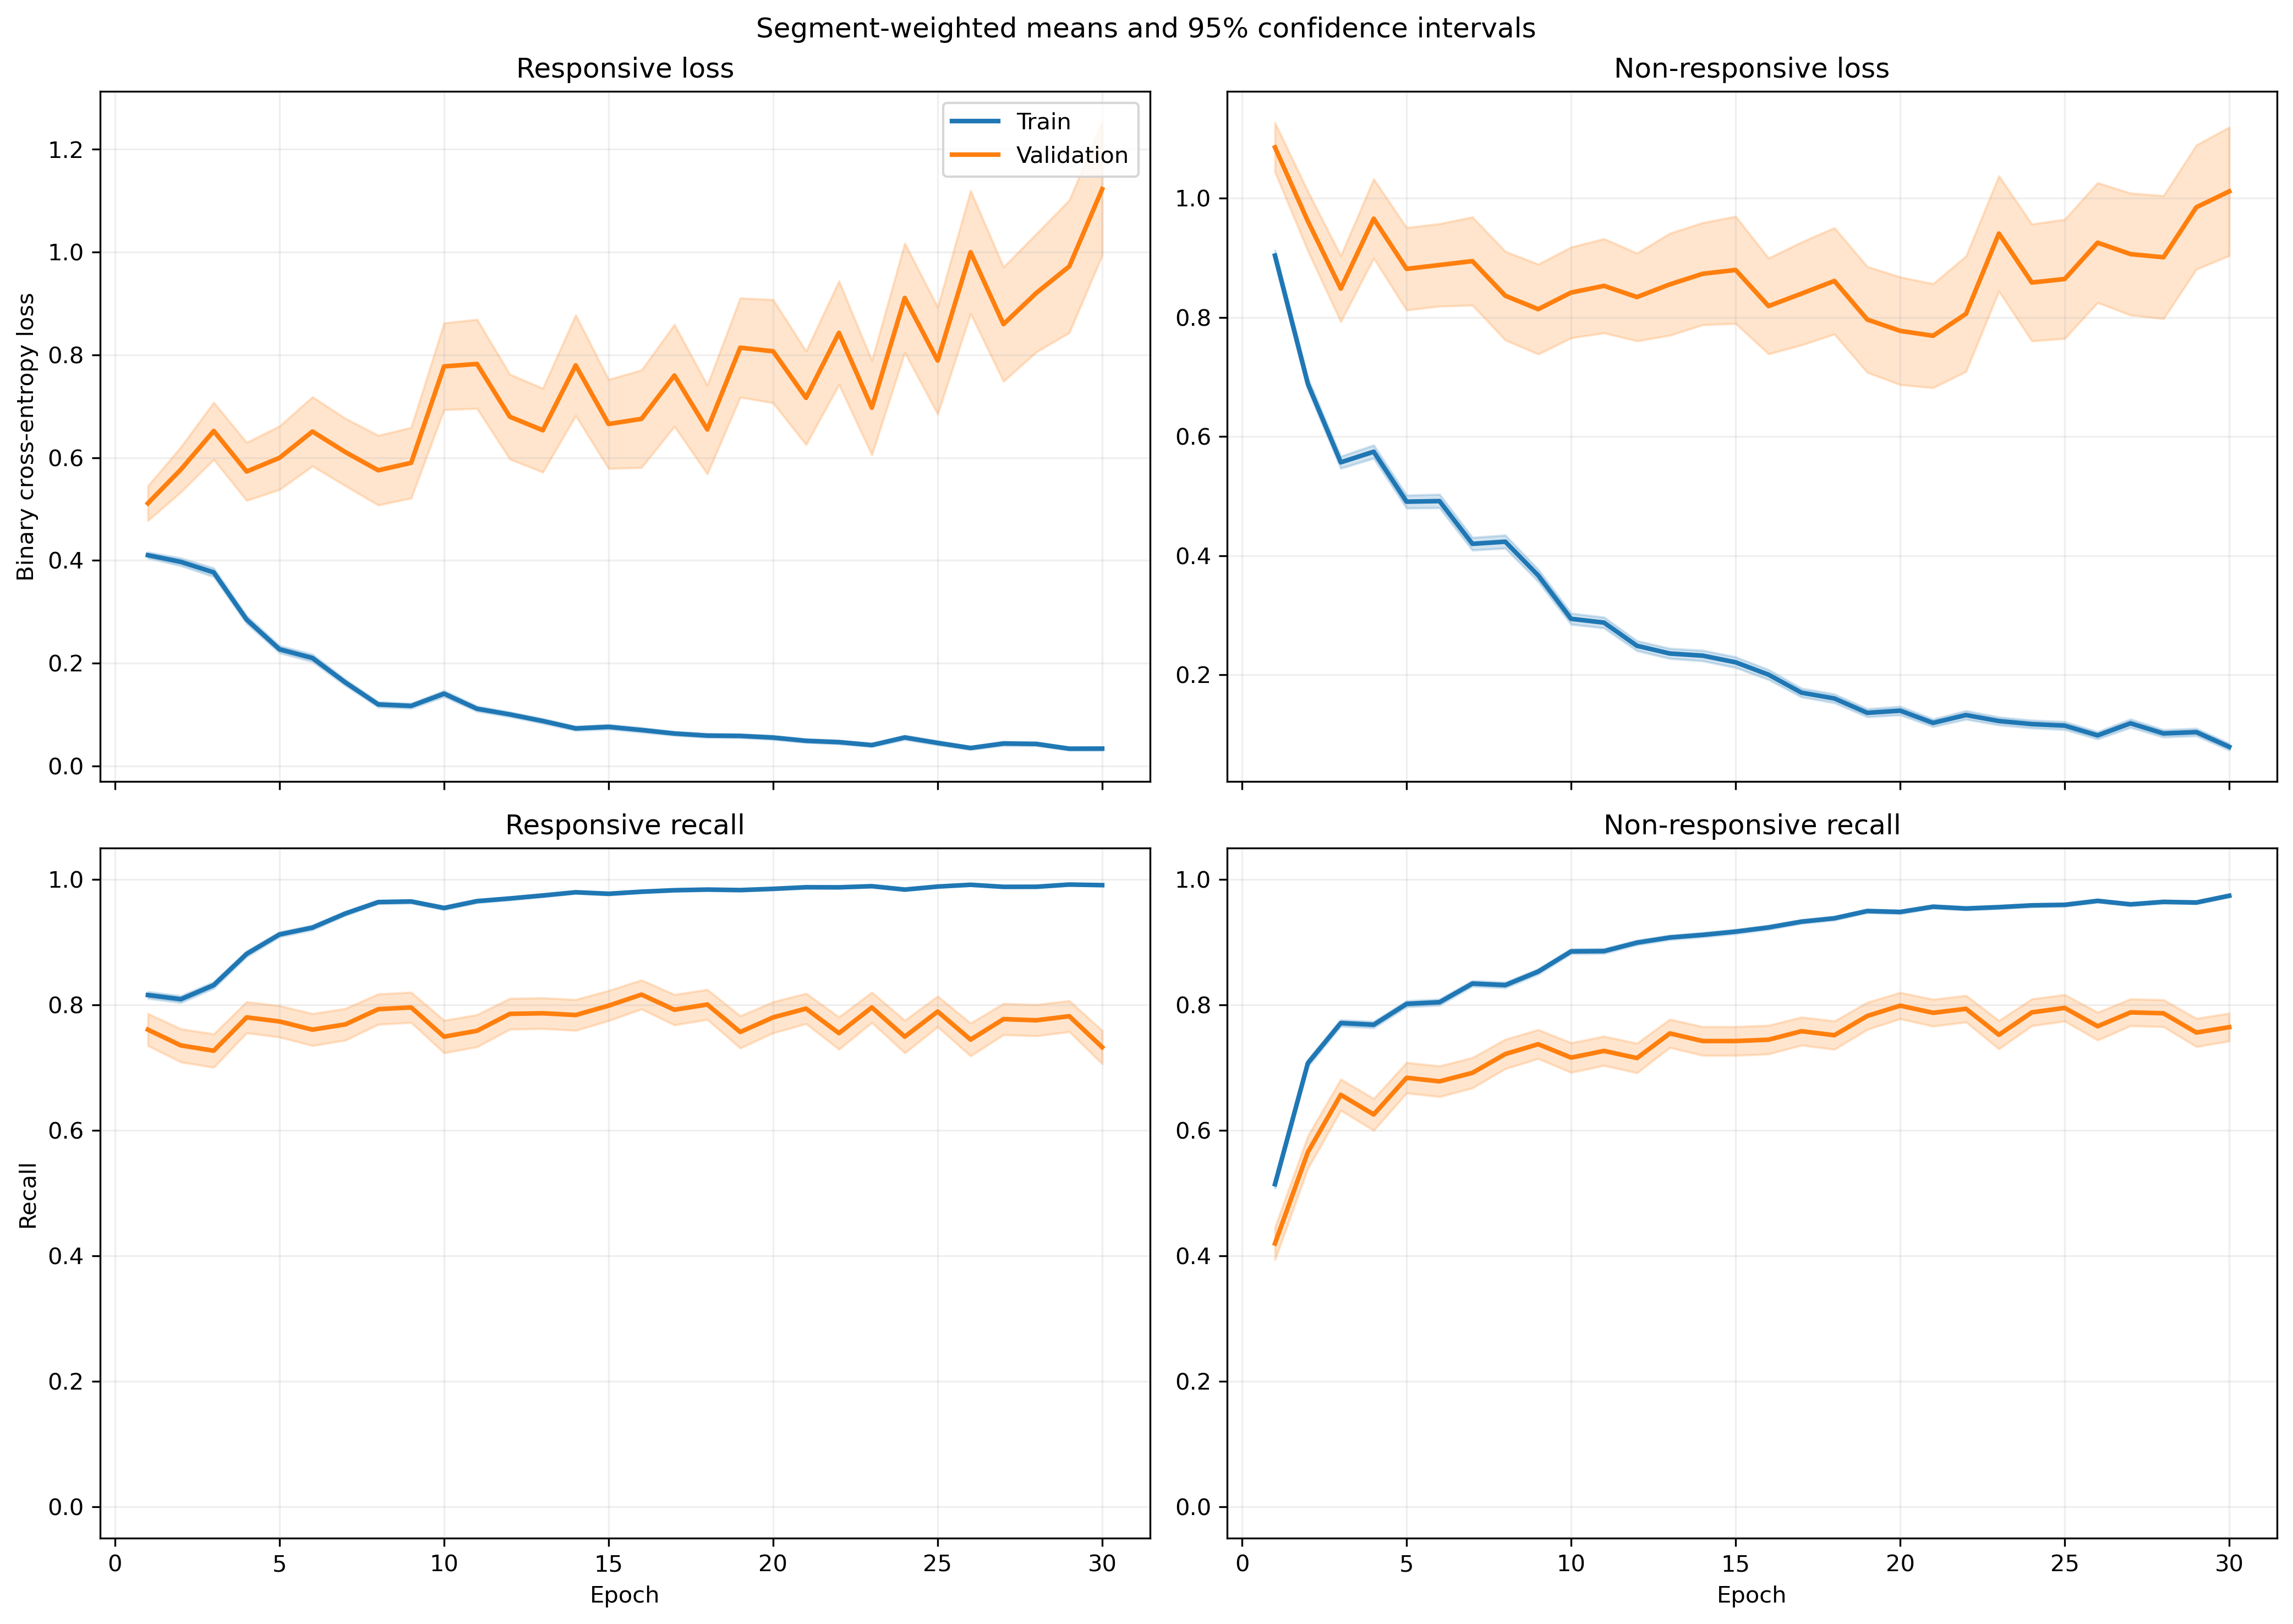

The file beside this chart, header and first rows:
fold, epoch, split, r_loss, r_loss_count, r_loss_sum, r_loss_sum_sq, r_recall, r_recall_count, r_recall_sum, r_recall_sum_sq, nr_loss, nr_loss_count, nr_loss_sum, nr_loss_sum_sq, nr_recall, nr_recall_count, nr_recall_sum, nr_recall_sum_sq
1, 1, train, 0.4498, 1063, 478.1, 389.8, 0.7959, 1063, 846.0, 846.0, 0.8063, 1401, 1130, 1419, 0.5503, 1401, 771.0, 771.0
1, 1, validation, 0.1478, 10, 1.478, 0.3016, 1.0, 10, 10.0, 10.0, , 0, 0.0, 0.0, , 0, 0.0, 0.0
1, 2, train, 0.4061, 1063, 431.6, 503.2, 0.8269, 1063, 879.0, 879.0, 0.6244, 1401, 874.8, 1321, 0.7266, 1401, 1018, 1018
1, 2, validation, 0.08732, 10, 0.8732, 0.09893, 1.0, 10, 10.0, 10.0, , 0, 0.0, 0.0, , 0, 0.0, 0.0
1, 3, train, 0.3889, 1063, 413.4, 703.7, 0.8391, 1063, 892.0, 892.0, 0.5904, 1401, 827.1, 1782, 0.7652, 1401, 1072, 1072
1, 3, validation, 0.09272, 10, 0.9272, 0.261, 1.0, 10, 10.0, 10.0, , 0, 0.0, 0.0, , 0, 0.0, 0.0
1, 4, train, 0.2582, 1063, 274.4, 287.6, 0.8984, 1063, 955.0, 955.0, 0.6077, 1401, 851.4, 1612, 0.7438, 1401, 1042, 1042
1, 4, validation, 0.04471, 10, 0.4471, 0.02641, 1.0, 10, 10.0, 10.0, , 0, 0.0, 0.0, , 0, 0.0, 0.0
1, 5, train, 0.2052, 1063, 218.1, 306.1, 0.9135, 1063, 971.0, 971.0, 0.5721, 1401, 801.5, 1913, 0.7702, 1401, 1079, 1079
1, 5, validation, 0.03151, 10, 0.3151, 0.01583, 1.0, 10, 10.0, 10.0, , 0, 0.0, 0.0, , 0, 0.0, 0.0
1, 6, train, 0.1505, 1063, 159.9, 184.6, 0.9558, 1063, 1016, 1016, 0.4377, 1401, 613.2, 1359, 0.8087, 1401, 1133, 1133
1, 6, validation, 0.05458, 10, 0.5458, 0.1011, 1.0, 10, 10.0, 10.0, , 0, 0.0, 0.0, , 0, 0.0, 0.0
1, 7, train, 0.2073, 1063, 220.3, 304.1, 0.9276, 1063, 986.0, 986.0, 0.3513, 1401, 492.2, 1147, 0.8594, 1401, 1204, 1204
1, 7, validation, 0.01996, 10, 0.1996, 0.006952, 1.0, 10, 10.0, 10.0, , 0, 0.0, 0.0, , 0, 0.0, 0.0
1, 8, train, 0.06287, 1063, 66.84, 30.68, 0.9897, 1063, 1052, 1052, 0.5324, 1401, 745.9, 1630, 0.7673, 1401, 1075, 1075
1, 8, validation, 0.02472, 10, 0.2472, 0.01345, 1.0, 10, 10.0, 10.0, , 0, 0.0, 0.0, , 0, 0.0, 0.0
1, 9, train, 0.1081, 1063, 115, 97.65, 0.9699, 1063, 1031, 1031, 0.2912, 1401, 407.9, 810.9, 0.8729, 1401, 1223, 1223
1, 9, validation, 0.0268, 10, 0.268, 0.01731, 1.0, 10, 10.0, 10.0, , 0, 0.0, 0.0, , 0, 0.0, 0.0
1, 10, train, 0.2556, 1063, 271.7, 582.5, 0.9182, 1063, 976.0, 976.0, 0.1621, 1401, 227.1, 455.3, 0.93, 1401, 1303, 1303
1, 10, validation, 0.2787, 10, 2.787, 6.893, 0.9, 10, 9.0, 9.0, , 0, 0.0, 0.0, , 0, 0.0, 0.0
1, 11, train, 0.125, 1063, 132.9, 118.2, 0.9605, 1063, 1021, 1021, 0.2635, 1401, 369.2, 715.6, 0.9029, 1401, 1265, 1265
1, 11, validation, 0.0415, 10, 0.415, 0.07632, 1.0, 10, 10.0, 10.0, , 0, 0.0, 0.0, , 0, 0.0, 0.0
1, 12, train, 0.1242, 1063, 132.1, 201.4, 0.9643, 1063, 1025, 1025, 0.1772, 1401, 248.2, 513.5, 0.9251, 1401, 1296, 1296
1, 12, validation, 0.01675, 10, 0.1675, 0.004834, 1.0, 10, 10.0, 10.0, , 0, 0.0, 0.0, , 0, 0.0, 0.0
1, 13, train, 0.0762, 1063, 81, 73.95, 0.9831, 1063, 1045, 1045, 0.1735, 1401, 243.1, 501.1, 0.9286, 1401, 1301, 1301
1, 13, validation, 0.02743, 10, 0.2743, 0.02324, 1.0, 10, 10.0, 10.0, , 0, 0.0, 0.0, , 0, 0.0, 0.0
1, 14, train, 0.04231, 1063, 44.97, 32.07, 0.9897, 1063, 1052, 1052, 0.3362, 1401, 471, 1441, 0.8751, 1401, 1226, 1226
1, 14, validation, 0.004242, 10, 0.04242, 0.0002681, 1.0, 10, 10.0, 10.0, , 0, 0.0, 0.0, , 0, 0.0, 0.0
1, 15, train, 0.096, 1063, 102.1, 127.8, 0.9718, 1063, 1033, 1033, 0.1605, 1401, 224.9, 525.9, 0.9372, 1401, 1313, 1313
1, 15, validation, 0.06329, 10, 0.6329, 0.3072, 1.0, 10, 10.0, 10.0, , 0, 0.0, 0.0, , 0, 0.0, 0.0
1, 16, train, 0.06358, 1063, 67.58, 49.61, 0.9859, 1063, 1048, 1048, 0.1107, 1401, 155.1, 309.4, 0.9515, 1401, 1333, 1333
1, 16, validation, 0.01556, 10, 0.1556, 0.005587, 1.0, 10, 10.0, 10.0, , 0, 0.0, 0.0, , 0, 0.0, 0.0
1, 17, train, 0.08453, 1063, 89.86, 82.3, 0.9793, 1063, 1041, 1041, 0.1117, 1401, 156.5, 277.7, 0.9565, 1401, 1340, 1340
1, 17, validation, 0.02803, 10, 0.2803, 0.01416, 1.0, 10, 10.0, 10.0, , 0, 0.0, 0.0, , 0, 0.0, 0.0
1, 18, train, 0.06219, 1063, 66.11, 51.49, 0.9812, 1063, 1043, 1043, 0.08292, 1401, 116.2, 274.6, 0.9665, 1401, 1354, 1354
1, 18, validation, 0.006102, 10, 0.06102, 0.0007776, 1.0, 10, 10.0, 10.0, , 0, 0.0, 0.0, , 0, 0.0, 0.0
1, 19, train, 0.03457, 1063, 36.75, 25.3, 0.9915, 1063, 1054, 1054, 0.1219, 1401, 170.8, 414.8, 0.9543, 1401, 1337, 1337
1, 19, validation, 0.007662, 10, 0.07662, 0.001274, 1.0, 10, 10.0, 10.0, , 0, 0.0, 0.0, , 0, 0.0, 0.0
1, 20, train, 0.02683, 1063, 28.52, 11.55, 0.9962, 1063, 1059, 1059, 0.1155, 1401, 161.9, 451.8, 0.9579, 1401, 1342, 1342
1, 20, validation, 0.002537, 10, 0.02537, 0.0001259, 1.0, 10, 10.0, 10.0, , 0, 0.0, 0.0, , 0, 0.0, 0.0
1, 21, train, 0.07586, 1063, 80.64, 60.27, 0.9793, 1063, 1041, 1041, 0.05858, 1401, 82.07, 187.4, 0.9822, 1401, 1376, 1376
1, 21, validation, 0.01982, 10, 0.1982, 0.005859, 1.0, 10, 10.0, 10.0, , 0, 0.0, 0.0, , 0, 0.0, 0.0
1, 22, train, 0.02222, 1063, 23.62, 20.09, 0.9915, 1063, 1054, 1054, 0.1435, 1401, 201, 558, 0.9458, 1401, 1325, 1325
1, 22, validation, 0.002231, 10, 0.02231, 6.364048749674112e-05, 1.0, 10, 10.0, 10.0, , 0, 0.0, 0.0, , 0, 0.0, 0.0
1, 23, train, 0.09048, 1063, 96.18, 270.9, 0.9755, 1063, 1037, 1037, 0.06856, 1401, 96.06, 271.9, 0.9772, 1401, 1369, 1369
1, 23, validation, 0.005963, 10, 0.05963, 0.0008484, 1.0, 10, 10.0, 10.0, , 0, 0.0, 0.0, , 0, 0.0, 0.0
1, 24, train, 0.05819, 1063, 61.85, 89.18, 0.984, 1063, 1046, 1046, 0.07246, 1401, 101.5, 274.1, 0.9722, 1401, 1362, 1362
1, 24, validation, 0.004867, 10, 0.04867, 0.0005118, 1.0, 10, 10.0, 10.0, , 0, 0.0, 0.0, , 0, 0.0, 0.0
1, 25, train, 0.01679, 1063, 17.84, 13.63, 0.9972, 1063, 1060, 1060, 0.1169, 1401, 163.8, 564.7, 0.965, 1401, 1352, 1352
1, 25, validation, 0.003666, 10, 0.03666, 0.0003154, 1.0, 10, 10.0, 10.0, , 0, 0.0, 0.0, , 0, 0.0, 0.0
1, 26, train, 0.01004, 1063, 10.67, 2.551, 0.9991, 1063, 1062, 1062, 0.1011, 1401, 141.7, 413.5, 0.9657, 1401, 1353, 1353
1, 26, validation, 0.001397, 10, 0.01397, 3.778686027544609e-05, 1.0, 10, 10.0, 10.0, , 0, 0.0, 0.0, , 0, 0.0, 0.0
1, 27, train, 0.07285, 1063, 77.44, 98.9, 0.9718, 1063, 1033, 1033, 0.07854, 1401, 110, 289.6, 0.9707, 1401, 1360, 1360
1, 27, validation, 0.00488, 10, 0.0488, 0.001164, 1.0, 10, 10.0, 10.0, , 0, 0.0, 0.0, , 0, 0.0, 0.0
1, 28, train, 0.03349, 1063, 35.6, 39.03, 0.9897, 1063, 1052, 1052, 0.196, 1401, 274.7, 891.7, 0.9336, 1401, 1308, 1308
1, 28, validation, 0.0156, 10, 0.156, 0.02017, 1.0, 10, 10.0, 10.0, , 0, 0.0, 0.0, , 0, 0.0, 0.0
1, 29, train, 0.09839, 1063, 104.6, 321.2, 0.9755, 1063, 1037, 1037, 0.09546, 1401, 133.7, 348.5, 0.965, 1401, 1352, 1352
1, 29, validation, 0.001985, 10, 0.01985, 6.614431913476437e-05, 1.0, 10, 10.0, 10.0, , 0, 0.0, 0.0, , 0, 0.0, 0.0
1, 30, train, 0.04431, 1063, 47.1, 36.22, 0.9868, 1063, 1049, 1049, 0.05398, 1401, 75.63, 257, 0.9843, 1401, 1379, 1379
1, 30, validation, 0.002588, 10, 0.02588, 0.0001717, 1.0, 10, 10.0, 10.0, , 0, 0.0, 0.0, , 0, 0.0, 0.0
... 1,140 more rows
